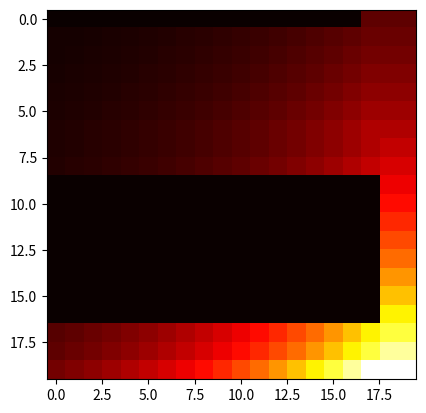

Generate this figure with matplotlib:
import numpy as np
import math 
import matplotlib.pyplot as plt
V=[-0.07,0.007]
P=[-1.2,0.6]
bins=20

Velocity=np.linspace(-0.07,0.007,bins)
Position=np.linspace(-1.2,0.6,bins)

vr=(V[1]-V[0])/(bins-1)
pr=(P[1]-P[0])/(bins-1)

d={0:'left',1:'neutral',2:'right'}
left=0
neutral=1
right=2
Action=[-1,0,1]

# grid=np.zeros(bins*bins).reshape(bins,bins)
# v=np.zeros(bins*bins,dtype='float32')
def get_coordinates(s):
	x=s//bins;
	y=s%bins;
	return (x,y)

def convert_coordinates(position,velocity):
	x=int(np.ceil((position-P[0])/pr))
	y=int(np.ceil((velocity-V[0])/vr))
	s= x*bins + y
	return s

def Update_function(a,s):
	(x,y)=get_coordinates(s)
	vel=Velocity[y]
	pos=Position[x]

	done=False
	r=0
	velocity=vel+(Action[a]*0.001)+ math.cos(3*pos)*(-0.0025)
	position=pos+velocity
	# if s==16:print(position,velocity)
	if position<P[0]:
		position=P[0]
		velocity=V[0]
	# if velocity<V[0]:velocity=V[0]

	if position>=P[1]:
		position=P[1]
		velocity=V[1]
		# print("hello")
		r=1
		done=True
	if velocity>V[1]:velocity=V[1]
	next_state=convert_coordinates(position,velocity)
	# if s==16:print(position,velocity,next_state)

	return (r,next_state)

# value_iteration
def value_iteration():
	v=np.zeros(bins*bins,dtype='float32')
	value=v.copy()
	reward=[v.copy(),v.copy(),v.copy(),v.copy()]
	v=np.zeros(bins*bins,dtype='int32')
	prob=[v.copy(),v.copy(),v.copy()]
	for s in range(bins*bins):
		for a in [left,neutral,right]:
			(reward[a][s],prob[a][s])=Update_function(a,s)
	l=[0,0,0]
	gamma=0.9
	k=0	
	for it in range(100):
		# print(it)
		delta=0
		prev=value.copy()
		for s in range(bins*bins):
			for a in [left,neutral,right]:
				# (r,ns)=Update_function(a,s)
				# l[a]=r+gamma*prev[ns]
				l[a]=reward[a][s]+gamma*prev[prob[a][s]]
				# if s==16:
				# 	print("hello",l,prob[a][s],a)
			value[s]=max(l)
			delta=max(delta,abs(prev[s]-value[s]))
		if delta<0.01:break
	policy=[]
	for s in range(bins*bins):
		for a in [left,neutral,right]:
			# (r,ns)=Update_function(a,s)
			# l[a]=r+gamma*prev[ns]
			l[a]=reward[a][s]+gamma*value[prob[a][s]]
		policy.append(d[np.argmax(l)])
	# for s in range(bins*bins):
	# 	print(s,value[s])
	print("Optimal policy based on value-iteration for gamma=%f"%(gamma))
	print(np.array(policy).reshape(bins,bins))
	Final_value=value.reshape(bins,bins)
	# print(Final_value)
	plt.imshow (Final_value , cmap = "hot" , interpolation='nearest')
	plt.show()

# policy_iteration
def policy_iteration():
	v=np.zeros(bins*bins,dtype='float32')
	value=v.copy()
	reward=[v.copy(),v.copy(),v.copy(),v.copy()]
	v=np.zeros(bins*bins,dtype='int32')
	prob=[v.copy(),v.copy(),v.copy()]
	for s in range(bins*bins):
		for a in [left,neutral,right]:
			(reward[a][s],prob[a][s])=Update_function(a,s)
	l=[0,0,0]
	gamma=0.9
	flag=1
	v=np.zeros(bins*bins,dtype='int')
	policy=v.copy()
	# print("hello",policy[0])
	while(flag==1):
		flag=0
		prev=value.copy()
		for s in range(bins*bins):
			# (r,ns)=Update_function(policy[s],s)
			# value[s]=r+gamma*prev[s]
			value[s]=reward[policy[s]][s]+gamma*prev[prob[policy[s]][s]]
		for s in range(bins*bins):
			for a in [left,neutral,right]:
				(r,ns)=Update_function(a,s)
				l[a]=r+gamma*ns
			if policy[s]!=np.argmax(l):
				policy[s]=np.argmax(l)
				flag=1
	P_policy=[]
	for s in range(bins*bins):
		P_policy.append(d[policy[s]])
	print("Optimal policy based on Policy-iteration for gamma=%f"%(gamma))
	print(np.array(P_policy).reshape(bins,bins))


value_iteration()
policy_iteration()


